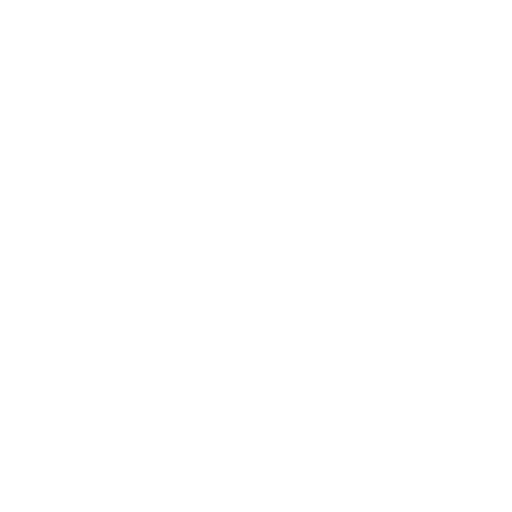
t = 0.00 s
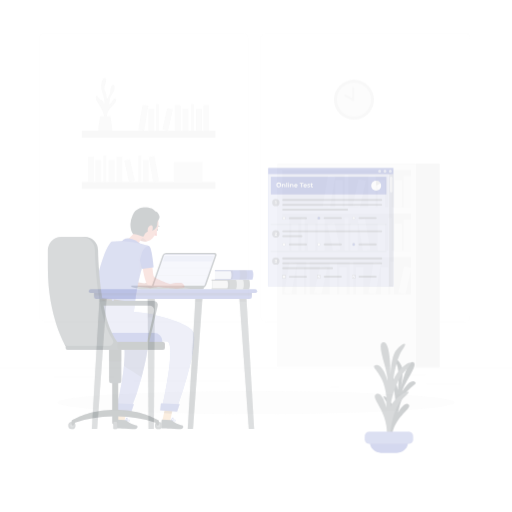
t = 0.25 s
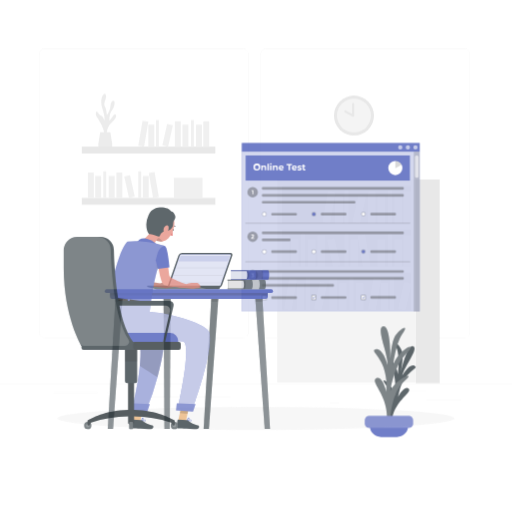
t = 0.50 s
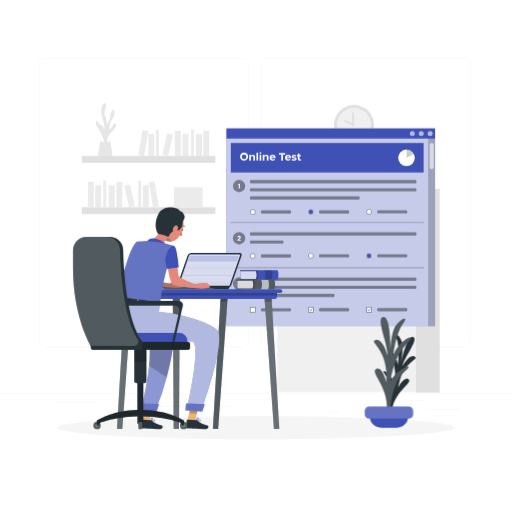
t = 0.75 s
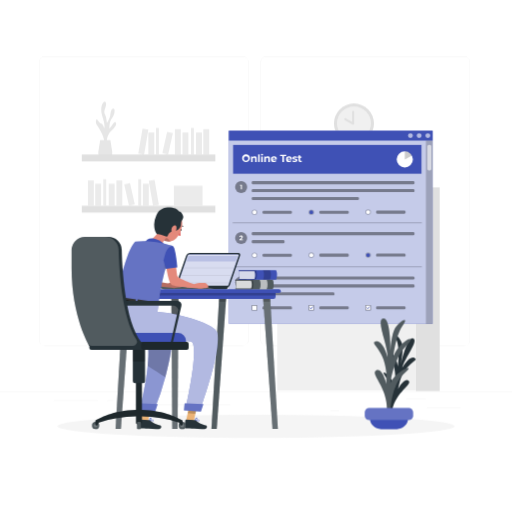
t = 1.00 s

The animated SVG that drew these frames (rendered in a browser with its animation timeline set to each time). Animation: 4 CSS @keyframes rules; one cycle of 1.00 s.

<svg class="animated" id="freepik_stories-online-test" xmlns="http://www.w3.org/2000/svg" viewBox="0 0 500 500" version="1.1" xmlns:xlink="http://www.w3.org/1999/xlink" xmlns:svgjs="http://svgjs.com/svgjs"><style>svg#freepik_stories-online-test:not(.animated) .animable {opacity: 0;}svg#freepik_stories-online-test.animated #freepik--background-complete--inject-2 {animation: 1s 1 forwards cubic-bezier(.36,-0.01,.5,1.38) slideDown;animation-delay: 0s;}svg#freepik_stories-online-test.animated #freepik--Shadow--inject-2 {animation: 1s 1 forwards cubic-bezier(.36,-0.01,.5,1.38) slideDown;animation-delay: 0s;}svg#freepik_stories-online-test.animated #freepik--Test--inject-2 {animation: 1s 1 forwards cubic-bezier(.36,-0.01,.5,1.38) zoomIn;animation-delay: 0s;}svg#freepik_stories-online-test.animated #freepik--Plant--inject-2 {animation: 1s 1 forwards cubic-bezier(.36,-0.01,.5,1.38) slideUp;animation-delay: 0s;}svg#freepik_stories-online-test.animated #freepik--Table--inject-2 {animation: 1s 1 forwards cubic-bezier(.36,-0.01,.5,1.38) slideLeft;animation-delay: 0s;}svg#freepik_stories-online-test.animated #freepik--Character--inject-2 {animation: 1s 1 forwards cubic-bezier(.36,-0.01,.5,1.38) slideLeft;animation-delay: 0s;}            @keyframes slideDown {                0% {                    opacity: 0;                    transform: translateY(-30px);                }                100% {                    opacity: 1;                    transform: translateY(0);                }            }                    @keyframes zoomIn {                0% {                    opacity: 0;                    transform: scale(0.5);                }                100% {                    opacity: 1;                    transform: scale(1);                }            }                    @keyframes slideUp {                0% {                    opacity: 0;                    transform: translateY(30px);                }                100% {                    opacity: 1;                    transform: inherit;                }            }                    @keyframes slideLeft {                0% {                    opacity: 0;                    transform: translateX(-30px);                }                100% {                    opacity: 1;                    transform: translateX(0);                }            }        </style><g id="freepik--background-complete--inject-2" class="animable" style="transform-origin: 250px 228.23px;"><rect y="382.4" width="500" height="0.25" style="fill: rgb(235, 235, 235); transform-origin: 250px 382.525px;" id="ellh5vrgh2cqm" class="animable"></rect><rect x="416.78" y="398.49" width="33.12" height="0.25" style="fill: rgb(235, 235, 235); transform-origin: 433.34px 398.615px;" id="el7k2xqaiks32" class="animable"></rect><rect x="322.53" y="401.21" width="8.69" height="0.25" style="fill: rgb(235, 235, 235); transform-origin: 326.875px 401.335px;" id="elwdo3r1fn9s8" class="animable"></rect><rect x="396.59" y="389.21" width="19.19" height="0.25" style="fill: rgb(235, 235, 235); transform-origin: 406.185px 389.335px;" id="elqdt01eznc2k" class="animable"></rect><rect x="52.46" y="390.89" width="43.19" height="0.25" style="fill: rgb(235, 235, 235); transform-origin: 74.055px 391.015px;" id="elt50vawwnwqg" class="animable"></rect><rect x="104.56" y="390.89" width="6.33" height="0.25" style="fill: rgb(235, 235, 235); transform-origin: 107.725px 391.015px;" id="elwwkv2159u3" class="animable"></rect><rect x="131.47" y="395.11" width="93.68" height="0.25" style="fill: rgb(235, 235, 235); transform-origin: 178.31px 395.235px;" id="el5b0asza4h57" class="animable"></rect><path d="M237,337.8H43.91a5.71,5.71,0,0,1-5.7-5.71V60.66A5.71,5.71,0,0,1,43.91,55H237a5.71,5.71,0,0,1,5.71,5.71V332.09A5.71,5.71,0,0,1,237,337.8ZM43.91,55.2a5.46,5.46,0,0,0-5.45,5.46V332.09a5.46,5.46,0,0,0,5.45,5.46H237a5.47,5.47,0,0,0,5.46-5.46V60.66A5.47,5.47,0,0,0,237,55.2Z" style="fill: rgb(235, 235, 235); transform-origin: 140.46px 196.4px;" id="el5ku85nuwa38" class="animable"></path><path d="M453.31,337.8H260.21a5.72,5.72,0,0,1-5.71-5.71V60.66A5.72,5.72,0,0,1,260.21,55h193.1A5.71,5.71,0,0,1,459,60.66V332.09A5.71,5.71,0,0,1,453.31,337.8ZM260.21,55.2a5.47,5.47,0,0,0-5.46,5.46V332.09a5.47,5.47,0,0,0,5.46,5.46h193.1a5.47,5.47,0,0,0,5.46-5.46V60.66a5.47,5.47,0,0,0-5.46-5.46Z" style="fill: rgb(235, 235, 235); transform-origin: 356.75px 196.4px;" id="el90n0sbavnyo" class="animable"></path><g id="elpq9ppvanua"><rect x="270.76" y="182.95" width="135.3" height="198.38" style="fill: rgb(240, 240, 240); transform-origin: 338.41px 282.14px; transform: rotate(180deg);" class="animable" id="elx4lqbs610fm"></rect></g><g id="el896vklmmygs"><rect x="275.54" y="189.19" width="125.74" height="36.64" style="fill: rgb(224, 224, 224); transform-origin: 338.41px 207.51px; transform: rotate(180deg);" class="animable" id="elef52onkfdhn"></rect></g><g id="elh7jlebifdls"><rect x="394.14" y="195.12" width="7.14" height="30.71" style="fill: rgb(235, 235, 235); transform-origin: 397.71px 210.475px; transform: rotate(180deg);" class="animable" id="elbg0df3nexo8"></rect></g><g id="eljgj6jp174qs"><rect x="359.6" y="195.12" width="7.14" height="30.71" style="fill: rgb(235, 235, 235); transform-origin: 363.17px 210.475px; transform: rotate(180deg);" class="animable" id="elv1ftdk528x"></rect></g><g id="el2vs62w2j0pb"><rect x="317.73" y="194.74" width="7.14" height="30.71" style="fill: rgb(235, 235, 235); transform-origin: 321.3px 210.095px; transform: rotate(-170.22deg);" class="animable" id="eljxpg3bznw3f"></rect></g><g id="elvgkpro9rdmk"><rect x="385.29" y="199.17" width="7.14" height="26.66" style="fill: rgb(235, 235, 235); transform-origin: 388.86px 212.5px; transform: rotate(180deg);" class="animable" id="elwbs9h8jnutr"></rect></g><g id="el8pt2ozuzpfr"><rect x="368.87" y="199.17" width="7.14" height="26.66" style="fill: rgb(235, 235, 235); transform-origin: 372.44px 212.5px; transform: rotate(180deg);" class="animable" id="elbuoiqlwur35"></rect></g><g id="elca4i7i34lb"><rect x="327.43" y="199.17" width="7.14" height="26.66" style="fill: rgb(235, 235, 235); transform-origin: 331px 212.5px; transform: rotate(180deg);" class="animable" id="el23jye0k23v7"></rect></g><g id="el8lalz1j4ie"><rect x="347.24" y="198.71" width="7.14" height="26.66" style="fill: rgb(235, 235, 235); transform-origin: 350.81px 212.04px; transform: rotate(-167.47deg);" class="animable" id="elqxepsibujab"></rect></g><g id="eliy9596dgc"><rect x="379.11" y="193.6" width="3.57" height="32.23" style="fill: rgb(235, 235, 235); transform-origin: 380.895px 209.715px; transform: rotate(180deg);" class="animable" id="el4vvzte9i2kj"></rect></g><g id="eljucnmpgzkje"><rect x="336.62" y="193.6" width="3.57" height="32.23" style="fill: rgb(235, 235, 235); transform-origin: 338.405px 209.715px; transform: rotate(180deg);" class="animable" id="elddzjvxuppsl"></rect></g><rect x="275.54" y="231.63" width="125.74" height="36.64" style="fill: rgb(224, 224, 224); transform-origin: 338.41px 249.95px;" id="elx9p0oocdjq" class="animable"></rect><rect x="275.54" y="237.56" width="7.14" height="30.71" style="fill: rgb(235, 235, 235); transform-origin: 279.11px 252.915px;" id="el8orgn9roaaw" class="animable"></rect><rect x="310.08" y="237.56" width="7.14" height="30.71" style="fill: rgb(235, 235, 235); transform-origin: 313.65px 252.915px;" id="el4lc7vbz8aol" class="animable"></rect><g id="el9iw0vvmax69"><rect x="351.95" y="237.18" width="7.14" height="30.71" style="fill: rgb(235, 235, 235); transform-origin: 355.52px 252.535px; transform: rotate(-9.78deg);" class="animable" id="elmd0hvzihtoi"></rect></g><rect x="284.39" y="241.61" width="7.14" height="26.66" style="fill: rgb(235, 235, 235); transform-origin: 287.96px 254.94px;" id="el339k4s87jly" class="animable"></rect><rect x="300.81" y="241.61" width="7.14" height="26.66" style="fill: rgb(235, 235, 235); transform-origin: 304.38px 254.94px;" id="eljwq1fctyvr" class="animable"></rect><rect x="342.25" y="241.61" width="7.14" height="26.66" style="fill: rgb(235, 235, 235); transform-origin: 345.82px 254.94px;" id="elvyk2p5wh9u9" class="animable"></rect><g id="el2yrfcq55rve"><rect x="322.44" y="241.15" width="7.14" height="26.66" style="fill: rgb(235, 235, 235); transform-origin: 326.01px 254.48px; transform: rotate(-12.53deg);" class="animable" id="eltzfd8u0kzi"></rect></g><rect x="294.14" y="236.04" width="3.57" height="32.23" style="fill: rgb(235, 235, 235); transform-origin: 295.925px 252.155px;" id="elx4j06b40o3l" class="animable"></rect><rect x="336.62" y="236.04" width="3.57" height="32.23" style="fill: rgb(235, 235, 235); transform-origin: 338.405px 252.155px;" id="elpes60rpzof" class="animable"></rect><g id="elb1g9zbbc36u"><rect x="394.14" y="237.56" width="7.14" height="30.71" style="fill: rgb(235, 235, 235); transform-origin: 397.71px 252.915px; transform: rotate(180deg);" class="animable" id="elj50w49wl0vh"></rect></g><g id="ell9c6svvyb4k"><rect x="385.29" y="241.61" width="7.14" height="26.66" style="fill: rgb(235, 235, 235); transform-origin: 388.86px 254.94px; transform: rotate(180deg);" class="animable" id="elebjlfhmh8c"></rect></g><g id="ell56zpzaw28"><rect x="368.87" y="241.61" width="7.14" height="26.66" style="fill: rgb(235, 235, 235); transform-origin: 372.44px 254.94px; transform: rotate(180deg);" class="animable" id="elya2ihxwjdvf"></rect></g><g id="el2leaxpjw38b"><rect x="379.11" y="236.04" width="3.57" height="32.23" style="fill: rgb(235, 235, 235); transform-origin: 380.895px 252.155px; transform: rotate(180deg);" class="animable" id="el3w5ysmaal17"></rect></g><g id="eld17qfm850qt"><rect x="275.54" y="274.07" width="125.74" height="36.64" style="fill: rgb(224, 224, 224); transform-origin: 338.41px 292.39px; transform: rotate(180deg);" class="animable" id="elgil28t0cnfg"></rect></g><g id="elaf5jkrrju7g"><rect x="321.97" y="280" width="7.14" height="30.71" style="fill: rgb(235, 235, 235); transform-origin: 325.54px 295.355px; transform: rotate(180deg);" class="animable" id="el0k5vk3r86t5t"></rect></g><g id="elk3uwlq47cf9"><rect x="280.1" y="279.62" width="7.14" height="30.71" style="fill: rgb(235, 235, 235); transform-origin: 283.67px 294.975px; transform: rotate(-170.22deg);" class="animable" id="elqsh0jx4jysh"></rect></g><g id="elt3iyt2noyhr"><rect x="347.65" y="284.05" width="7.14" height="26.66" style="fill: rgb(235, 235, 235); transform-origin: 351.22px 297.38px; transform: rotate(180deg);" class="animable" id="eli28eifziota"></rect></g><g id="elrw4l2e2kwwr"><rect x="331.24" y="284.05" width="7.14" height="26.66" style="fill: rgb(235, 235, 235); transform-origin: 334.81px 297.38px; transform: rotate(180deg);" class="animable" id="elbp21yg4f7yu"></rect></g><g id="elt3jhdiuf4i9"><rect x="289.8" y="284.05" width="7.14" height="26.66" style="fill: rgb(235, 235, 235); transform-origin: 293.37px 297.38px; transform: rotate(180deg);" class="animable" id="el67f0rwc81f3"></rect></g><g id="el3968wf4isan"><rect x="309.61" y="283.59" width="7.14" height="26.66" style="fill: rgb(235, 235, 235); transform-origin: 313.18px 296.92px; transform: rotate(-167.47deg);" class="animable" id="eluzz8sajki2r"></rect></g><g id="elry3r9xkqbs"><rect x="341.48" y="278.48" width="3.57" height="32.23" style="fill: rgb(235, 235, 235); transform-origin: 343.265px 294.595px; transform: rotate(180deg);" class="animable" id="elnf9iovywlel"></rect></g><g id="eli978pn6e53"><rect x="298.99" y="278.48" width="3.57" height="32.23" style="fill: rgb(235, 235, 235); transform-origin: 300.775px 294.595px; transform: rotate(180deg);" class="animable" id="elev4tmvsambm"></rect></g><g id="elt4d6qei9bk"><rect x="362.27" y="279.62" width="7.14" height="30.71" style="fill: rgb(235, 235, 235); transform-origin: 365.84px 294.975px; transform: rotate(-170.22deg);" class="animable" id="elw8b2hjhj4m"></rect></g><g id="elu1sy841q4g"><rect x="371.97" y="284.05" width="7.14" height="26.66" style="fill: rgb(235, 235, 235); transform-origin: 375.54px 297.38px; transform: rotate(180deg);" class="animable" id="elhpftjvdt7vw"></rect></g><g id="elg6r6ifrjphl"><rect x="391.78" y="283.59" width="7.14" height="26.66" style="fill: rgb(235, 235, 235); transform-origin: 395.35px 296.92px; transform: rotate(-167.47deg);" class="animable" id="el7gka3otpw38"></rect></g><g id="el2l8r8jtw6xc"><rect x="381.17" y="278.48" width="3.57" height="32.23" style="fill: rgb(235, 235, 235); transform-origin: 382.955px 294.595px; transform: rotate(180deg);" class="animable" id="elpjefb8jad89"></rect></g><rect x="406.06" y="182.95" width="23.34" height="198.89" style="fill: rgb(224, 224, 224); transform-origin: 417.73px 282.395px;" id="elnwzwawj81z" class="animable"></rect><path d="M104.42,140.24s-1.17-7.72,4.46-12.68,5.14-7.9,3.53-8.28-3.09,4.57-5.57,5.93c0,0-.08-7.06,2.44-9.66s3.83-9.3,1.44-9.42-2.64,4-3.14,6.88-3.16,7-3.16,7-.52-6.32-2.15-8.92,2.71-8.55,1-11.15-4.64,2.36-4.4,7.93,4,11.52,3.1,17.34c0,0-1.64-4.09-3.11-4.46s-3-3.08-4-4.08-2.23,2.47,0,5.69,7.93,11.83,7.06,18.8Z" style="fill: rgb(230, 230, 230); transform-origin: 103.547px 120.195px;" id="eld9916vnit7n" class="animable"></path><path d="M107.79,136.73l1.84,11.58a5.88,5.88,0,0,1-5.81,6.81h-2A5.88,5.88,0,0,1,96,148.31l1.84-11.58Z" style="fill: rgb(230, 230, 230); transform-origin: 102.815px 145.925px;" id="elyrp1fwbb6i" class="animable"></path><g id="eljemn2o0doi"><rect x="79.88" y="150.85" width="130.44" height="6.7" style="fill: rgb(224, 224, 224); transform-origin: 145.1px 154.2px; transform: rotate(180deg);" class="animable" id="el5lii37wkfuq"></rect></g><g id="eltmxbgbor1n"><rect x="198.57" y="126.14" width="5.75" height="24.7" style="fill: rgb(235, 235, 235); transform-origin: 201.445px 138.49px; transform: rotate(180deg);" class="animable" id="eln2um4bkqt5g"></rect></g><g id="el06ep1bxzars"><rect x="170.78" y="126.14" width="5.75" height="24.7" style="fill: rgb(235, 235, 235); transform-origin: 173.655px 138.49px; transform: rotate(180deg);" class="animable" id="eleyb61nbj818"></rect></g><g id="elo6fomui3ap8"><rect x="137.1" y="125.83" width="5.75" height="24.7" style="fill: rgb(235, 235, 235); transform-origin: 139.975px 138.18px; transform: rotate(-170.22deg);" class="animable" id="elizk3mtknbo"></rect></g><g id="el4hjpvpa8pqa"><rect x="191.45" y="129.4" width="5.75" height="21.45" style="fill: rgb(235, 235, 235); transform-origin: 194.325px 140.125px; transform: rotate(180deg);" class="animable" id="elfj9yta3b3fk"></rect></g><g id="elugce1iql9po"><rect x="178.24" y="129.4" width="5.75" height="21.45" style="fill: rgb(235, 235, 235); transform-origin: 181.115px 140.125px; transform: rotate(180deg);" class="animable" id="elbvoxx2akh7m"></rect></g><g id="elngpdt0akdqi"><rect x="144.9" y="129.4" width="5.75" height="21.45" style="fill: rgb(235, 235, 235); transform-origin: 147.775px 140.125px; transform: rotate(180deg);" class="animable" id="elqncj0fnu6ef"></rect></g><g id="elfg7cu23r39q"><rect x="160.84" y="129.03" width="5.75" height="21.45" style="fill: rgb(235, 235, 235); transform-origin: 163.715px 139.755px; transform: rotate(-167.47deg);" class="animable" id="el6gc1d2flj3j"></rect></g><g id="elckdj5xwkb2v"><rect x="186.48" y="124.92" width="2.87" height="25.93" style="fill: rgb(235, 235, 235); transform-origin: 187.915px 137.885px; transform: rotate(180deg);" class="animable" id="el7o8fwrobgfg"></rect></g><g id="elz98cu0imdm"><rect x="152.3" y="124.92" width="2.87" height="25.93" style="fill: rgb(235, 235, 235); transform-origin: 153.735px 137.885px; transform: rotate(180deg);" class="animable" id="el2zkbn34twzz"></rect></g><rect x="79.88" y="200.88" width="130.44" height="6.7" style="fill: rgb(224, 224, 224); transform-origin: 145.1px 204.23px;" id="el8pulhixbofp" class="animable"></rect><rect x="85.88" y="176.18" width="5.75" height="24.7" style="fill: rgb(235, 235, 235); transform-origin: 88.755px 188.53px;" id="elvckshs27uv" class="animable"></rect><rect x="113.67" y="176.18" width="5.75" height="24.7" style="fill: rgb(235, 235, 235); transform-origin: 116.545px 188.53px;" id="elwnvx1a92sis" class="animable"></rect><g id="elzy3mdpi0hd"><rect x="147.35" y="175.87" width="5.75" height="24.7" style="fill: rgb(235, 235, 235); transform-origin: 150.225px 188.22px; transform: rotate(-9.78deg);" class="animable" id="elc6ukrpw2jae"></rect></g><rect x="93" y="179.43" width="5.75" height="21.45" style="fill: rgb(235, 235, 235); transform-origin: 95.875px 190.155px;" id="elr05nebvmeas" class="animable"></rect><rect x="106.21" y="179.43" width="5.75" height="21.45" style="fill: rgb(235, 235, 235); transform-origin: 109.085px 190.155px;" id="elk47pjivunzi" class="animable"></rect><rect x="139.55" y="179.43" width="5.75" height="21.45" style="fill: rgb(235, 235, 235); transform-origin: 142.425px 190.155px;" id="elj80h3aeucjq" class="animable"></rect><g id="elm7wek1ndzp"><rect x="123.61" y="179.06" width="5.75" height="21.45" style="fill: rgb(235, 235, 235); transform-origin: 126.485px 189.785px; transform: rotate(-12.53deg);" class="animable" id="el6u8k0tab9fo"></rect></g><rect x="100.84" y="174.95" width="2.87" height="25.93" style="fill: rgb(235, 235, 235); transform-origin: 102.275px 187.915px;" id="elpwst1c72ap" class="animable"></rect><rect x="135.02" y="174.95" width="2.87" height="25.93" style="fill: rgb(235, 235, 235); transform-origin: 136.455px 187.915px;" id="el522mjn6u4pl" class="animable"></rect><rect x="169.8" y="181.33" width="28" height="19.33" style="fill: rgb(235, 235, 235); transform-origin: 183.8px 190.995px;" id="el9dwowdnozu5" class="animable"></rect><circle cx="345.67" cy="120.53" r="19.53" style="fill: rgb(224, 224, 224); transform-origin: 345.67px 120.53px;" id="elop6ji4yb0nj" class="animable"></circle><circle cx="345.67" cy="120.53" r="16.61" style="fill: rgb(240, 240, 240); transform-origin: 345.67px 120.53px;" id="elkwuzz1ndsw" class="animable"></circle><polyline points="344.89 109.14 344.89 120.75 337.19 116.39" style="fill: rgb(240, 240, 240); transform-origin: 341.04px 114.945px;" id="elv4izoq3xh0l" class="animable"></polyline><path d="M344.89,121.75a1.05,1.05,0,0,1-.49-.13l-7.7-4.36a1,1,0,0,1-.38-1.36,1,1,0,0,1,1.37-.38l6.2,3.51v-9.89a1,1,0,1,1,2,0v11.61a1,1,0,0,1-1,1Z" style="fill: rgb(224, 224, 224); transform-origin: 341.041px 114.945px;" id="elihv69u6y26" class="animable"></path></g><g id="freepik--Shadow--inject-2" class="animable" style="transform-origin: 250px 416.24px;"><ellipse id="freepik--path--inject-2" cx="250" cy="416.24" rx="193.89" ry="11.32" style="fill: rgb(245, 245, 245); transform-origin: 250px 416.24px;" class="animable"></ellipse></g><g id="freepik--Test--inject-2" class="animable" style="transform-origin: 323px 221.99px;"><rect x="223.49" y="127.68" width="199.02" height="188.44" style="fill: #3F51B5; transform-origin: 323px 221.9px;" id="elgcdf9w9i0ic" class="animable"></rect><g id="elllczryjavbh"><rect x="223.49" y="127.68" width="199.02" height="188.44" style="fill: rgb(255, 255, 255); opacity: 0.7; isolation: isolate; transform-origin: 323px 221.9px;" class="animable" id="elg7yd76ulxbj"></rect></g><rect x="223.49" y="127.68" width="199.02" height="9.59" style="fill: #3F51B5; transform-origin: 323px 132.475px;" id="elmbc2y54gc4a" class="animable"></rect><g id="eli9zvimseml8"><rect x="415.93" y="137.28" width="6.58" height="179.02" style="opacity: 0.2; isolation: isolate; transform-origin: 419.22px 226.79px;" class="animable" id="els4vc1tre16s"></rect></g><g id="el8s0nyj2g1v3"><rect x="417.31" y="141.52" width="3.96" height="24.94" rx="1.68" style="fill: rgb(255, 255, 255); opacity: 0.6; isolation: isolate; transform-origin: 419.29px 153.99px;" class="animable" id="eli12vtplhiqm"></rect></g><g id="elqy4pv9b5ru"><path d="M411.58,261h-184a.51.51,0,0,1-.5-.5.5.5,0,0,1,.5-.5h184a.5.5,0,0,1,.5.5A.5.5,0,0,1,411.58,261Z" style="opacity: 0.2; isolation: isolate; transform-origin: 319.58px 260.5px;" class="animable" id="el2fsst5az3th"></path></g><g id="el3uk826c2r3t"><path d="M411.58,218h-184a.51.51,0,0,1-.5-.5.5.5,0,0,1,.5-.5h184a.5.5,0,0,1,.5.5A.5.5,0,0,1,411.58,218Z" style="opacity: 0.2; isolation: isolate; transform-origin: 319.58px 217.5px;" class="animable" id="elw8mneyb1fop"></path></g><rect x="227.63" y="141.51" width="183.96" height="28.13" style="fill: #3F51B5; transform-origin: 319.61px 155.575px;" id="eledsk8451tx" class="animable"></rect><g id="elvkkia1xhias"><path d="M420.22,132.48a2.41,2.41,0,1,1-2.41-2.41A2.41,2.41,0,0,1,420.22,132.48Z" style="fill: rgb(255, 255, 255); opacity: 0.6; isolation: isolate; transform-origin: 417.81px 132.48px;" class="animable" id="el4g58o8umq1o"></path></g><g id="el4mnscbzuk3j"><path d="M411.72,132.48a2.41,2.41,0,1,1-2.41-2.41A2.41,2.41,0,0,1,411.72,132.48Z" style="fill: rgb(255, 255, 255); opacity: 0.6; isolation: isolate; transform-origin: 409.31px 132.48px;" class="animable" id="elrsvm9f5fvnj"></path></g><g id="elij0084udpa"><path d="M403.22,132.48a2.41,2.41,0,1,1-2.41-2.41A2.41,2.41,0,0,1,403.22,132.48Z" style="fill: rgb(255, 255, 255); opacity: 0.6; isolation: isolate; transform-origin: 400.81px 132.48px;" class="animable" id="el57zjsaoyjj5"></path></g><g id="elnzdjtuti5bf"><path d="M235.51,188.48a5.89,5.89,0,1,1,5.89-5.89A5.9,5.9,0,0,1,235.51,188.48Z" style="opacity: 0.4; isolation: isolate; transform-origin: 235.51px 182.59px;" class="animable" id="elgfjm5elr5ws"></path></g><path d="M236.23,180.35v4.47h-1v-3.64h-.89v-.83Z" style="fill: rgb(255, 255, 255); transform-origin: 235.285px 182.585px;" id="el8id4u7na4n" class="animable"></path><g id="elj733syd1w1o"><rect x="245.8" y="176.88" width="158.97" height="2.99" rx="1.14" style="opacity: 0.4; isolation: isolate; transform-origin: 325.285px 178.375px;" class="animable" id="elni22s9xr2t"></rect></g><g id="elat6kvgnnufg"><rect x="245.8" y="184.65" width="158.97" height="2.99" rx="1.14" style="opacity: 0.4; isolation: isolate; transform-origin: 325.285px 186.145px;" class="animable" id="el1slvta6d11xi"></rect></g><g id="elzig3scbjkxm"><rect x="245.8" y="192.41" width="104.77" height="2.99" rx="1.14" style="opacity: 0.4; isolation: isolate; transform-origin: 298.185px 193.905px;" class="animable" id="elcuxc9dc80c7"></rect></g><g id="elcga993jvisb"><circle cx="248.54" cy="207.31" r="2.73" style="opacity: 0.2; isolation: isolate; transform-origin: 248.54px 207.31px;" class="animable" id="el273fhg6jcuz"></circle></g><path d="M250.42,207.31a1.89,1.89,0,1,1-1.88-1.88A1.88,1.88,0,0,1,250.42,207.31Z" style="fill: rgb(255, 255, 255); transform-origin: 248.53px 207.32px;" id="el5om4su3baqh" class="animable"></path><g id="el9akuax48ees"><rect x="256.32" y="205.82" width="28.74" height="2.99" rx="1.14" style="opacity: 0.4; isolation: isolate; transform-origin: 270.69px 207.315px;" class="animable" id="elprgfo163thr"></rect></g><g id="elav7svsp2uy9"><path d="M306.74,207.25a2.73,2.73,0,1,1-2.73-2.73A2.73,2.73,0,0,1,306.74,207.25Z" style="opacity: 0.2; isolation: isolate; transform-origin: 304.01px 207.25px;" class="animable" id="el4oxxv9wy9uv"></path></g><path d="M305.9,207.25a1.89,1.89,0,1,1-1.89-1.88A1.89,1.89,0,0,1,305.9,207.25Z" style="fill: #3F51B5; transform-origin: 304.01px 207.26px;" id="eli200mwbqtf" class="animable"></path><g id="elr83ouqaezb"><rect x="311.8" y="205.76" width="28.75" height="2.99" rx="1.14" style="opacity: 0.4; isolation: isolate; transform-origin: 326.175px 207.255px;" class="animable" id="el0c816kkzmx6c"></rect></g><g id="ellwir69hllw"><path d="M362.22,207.19a2.73,2.73,0,1,1-2.73-2.73A2.73,2.73,0,0,1,362.22,207.19Z" style="opacity: 0.2; isolation: isolate; transform-origin: 359.49px 207.19px;" class="animable" id="el4k1l6uyk1xv"></path></g><path d="M361.38,207.19a1.89,1.89,0,1,1-1.89-1.89A1.89,1.89,0,0,1,361.38,207.19Z" style="fill: rgb(255, 255, 255); transform-origin: 359.49px 207.19px;" id="elo2s36oxifxm" class="animable"></path><g id="elbukwtnzrds"><rect x="367.28" y="205.69" width="28.74" height="2.99" rx="1.14" style="opacity: 0.4; isolation: isolate; transform-origin: 381.65px 207.185px;" class="animable" id="eldzx58vclpuv"></rect></g><g id="el5k8guxb0p0a"><circle cx="235.51" cy="232.41" r="5.89" style="opacity: 0.4; isolation: isolate; transform-origin: 235.51px 232.41px;" class="animable" id="elfynntylxta5"></circle></g><path d="M237.21,233.84v.84h-3.37V234l1.72-1.63c.4-.38.47-.61.47-.82s-.24-.56-.72-.56a1.09,1.09,0,0,0-.92.45l-.75-.49a2.08,2.08,0,0,1,1.77-.83c1,0,1.66.51,1.66,1.32a1.77,1.77,0,0,1-.75,1.41l-1,1Z" style="fill: rgb(255, 255, 255); transform-origin: 235.425px 232.399px;" id="elkip0qxm8ldj" class="animable"></path><g id="eleez9kj9ssk"><rect x="245.8" y="226.73" width="158.97" height="2.99" rx="1.14" style="opacity: 0.4; isolation: isolate; transform-origin: 325.285px 228.225px;" class="animable" id="elqaxow822m4"></rect></g><g id="elm2ytb4k4g58"><rect x="245.8" y="234.49" width="32.06" height="2.99" rx="1.14" style="opacity: 0.4; isolation: isolate; transform-origin: 261.83px 235.985px;" class="animable" id="el8q3figx2gb3"></rect></g><g id="elcolfcefalf7"><circle cx="248.54" cy="249.27" r="2.73" style="opacity: 0.2; isolation: isolate; transform-origin: 248.54px 249.27px;" class="animable" id="elrg4x1imct2"></circle></g><circle cx="248.54" cy="249.27" r="1.89" style="fill: rgb(255, 255, 255); transform-origin: 248.54px 249.27px;" id="el2z7p2xr0qaa" class="animable"></circle><g id="elhiw4u0q9wo"><rect x="256.32" y="247.78" width="28.74" height="2.99" rx="1.14" style="opacity: 0.4; isolation: isolate; transform-origin: 270.69px 249.275px;" class="animable" id="elj7dy41xqft9"></rect></g><g id="elmrqe6m6rhl"><circle cx="304.01" cy="249.21" r="2.73" style="opacity: 0.2; isolation: isolate; transform-origin: 304.01px 249.21px;" class="animable" id="el45o5ugbzchc"></circle></g><circle cx="304.01" cy="249.21" r="1.89" style="fill: rgb(255, 255, 255); transform-origin: 304.01px 249.21px;" id="eljhc81bhxeg" class="animable"></circle><g id="elg3qypepp39b"><rect x="311.8" y="247.71" width="28.75" height="2.99" rx="1.14" style="opacity: 0.4; isolation: isolate; transform-origin: 326.175px 249.205px;" class="animable" id="el7f916abmeu8"></rect></g><g id="eltd3d0jrisb9"><path d="M362.22,249.15a2.73,2.73,0,1,1-2.73-2.73A2.73,2.73,0,0,1,362.22,249.15Z" style="opacity: 0.2; isolation: isolate; transform-origin: 359.49px 249.15px;" class="animable" id="el79x6a1qvtcg"></path></g><path d="M361.38,249.15a1.89,1.89,0,1,1-1.89-1.89A1.89,1.89,0,0,1,361.38,249.15Z" style="fill: #3F51B5; transform-origin: 359.49px 249.15px;" id="elydb1vgskns" class="animable"></path><g id="elu517tbn09h"><rect x="367.28" y="247.65" width="28.74" height="2.99" rx="1.14" style="opacity: 0.4; isolation: isolate; transform-origin: 381.65px 249.145px;" class="animable" id="el0yv0yjw32b1"></rect></g><g id="el4iqivmpwq29"><path d="M235.51,281.56a5.89,5.89,0,1,1,5.89-5.89A5.89,5.89,0,0,1,235.51,281.56Z" style="opacity: 0.4; isolation: isolate; transform-origin: 235.51px 275.67px;" class="animable" id="elx8a47gylrh"></path></g><path d="M237.17,276.5c0,.75-.58,1.44-1.85,1.44a3,3,0,0,1-1.7-.48l.4-.79a2.2,2.2,0,0,0,1.27.4c.52,0,.84-.21.84-.57s-.25-.55-.84-.55h-.47v-.68l.92-1h-1.9v-.83H237v.67l-1,1.15A1.26,1.26,0,0,1,237.17,276.5Z" style="fill: rgb(255, 255, 255); transform-origin: 235.395px 275.69px;" id="el7hp7ibbzcid" class="animable"></path><g id="elcoia02gjdt"><rect x="245.8" y="269.95" width="158.97" height="2.99" rx="1.14" style="opacity: 0.4; isolation: isolate; transform-origin: 325.285px 271.445px;" class="animable" id="elgr8rp8yt7a"></rect></g><g id="el5bvjq97hwnp"><rect x="245.8" y="277.71" width="158.97" height="2.99" rx="1.14" style="opacity: 0.4; isolation: isolate; transform-origin: 325.285px 279.205px;" class="animable" id="elmfxms8g2u09"></rect></g><g id="el19k0vtmyakl"><rect x="245.8" y="285.48" width="80.77" height="2.99" rx="1.14" style="opacity: 0.4; isolation: isolate; transform-origin: 286.185px 286.975px;" class="animable" id="eluwzm4m60cip"></rect></g><g id="el70a0zgtiyl8"><rect x="301.28" y="297.84" width="5.46" height="5.46" rx="0.4" style="opacity: 0.4; isolation: isolate; transform-origin: 304.01px 300.57px;" class="animable" id="el59g7004vqai"></rect></g><g id="elrwkx0v6dq4m"><rect x="301.94" y="298.5" width="4.15" height="4.15" style="fill: rgb(255, 255, 255); isolation: isolate; transform-origin: 304.015px 300.575px; transform: rotate(90deg);" class="animable" id="ele7pqwro20w"></rect></g><g id="elzu7d4w8zr"><rect x="311.8" y="299.08" width="28.75" height="2.99" rx="1.14" style="opacity: 0.4; isolation: isolate; transform-origin: 326.175px 300.575px;" class="animable" id="elamuk1376e5v"></rect></g><path d="M303.79,301.77a.23.23,0,0,1-.17-.07l-1-.94a.26.26,0,0,1,0-.36.25.25,0,0,1,.36,0l.85.77,1.45-1.72a.25.25,0,0,1,.39.32L304,301.68a.28.28,0,0,1-.17.09Z" style="fill: #3F51B5; transform-origin: 304.137px 300.565px;" id="el299pmjhm2y9" class="animable"></path><g id="elaap4she058h"><rect x="356.76" y="297.78" width="5.46" height="5.46" rx="0.4" style="opacity: 0.4; isolation: isolate; transform-origin: 359.49px 300.51px;" class="animable" id="eln1biy8vbrac"></rect></g><g id="elab5b4nz7muj"><rect x="357.42" y="298.44" width="4.15" height="4.15" style="fill: rgb(255, 255, 255); isolation: isolate; transform-origin: 359.495px 300.515px; transform: rotate(90deg);" class="animable" id="elsa735itflt"></rect></g><g id="el2d5whzk5gy"><rect x="367.28" y="299.01" width="28.74" height="2.99" rx="1.14" style="opacity: 0.4; isolation: isolate; transform-origin: 381.65px 300.505px;" class="animable" id="elgysv1gk6xjo"></rect></g><path d="M359.27,301.71a.28.28,0,0,1-.17-.07l-1-.95a.25.25,0,1,1,.34-.36l.84.77,1.46-1.72a.25.25,0,1,1,.38.32l-1.62,1.92a.31.31,0,0,1-.18.09Z" style="fill: #3F51B5; transform-origin: 359.596px 300.489px;" id="elt11da3gysv" class="animable"></path><g id="elvznl97467no"><rect x="245.8" y="297.9" width="5.46" height="5.46" rx="0.4" style="opacity: 0.4; isolation: isolate; transform-origin: 248.53px 300.63px;" class="animable" id="elc0xhsz0qghc"></rect></g><g id="el1hxj2b0c3sy"><rect x="246.46" y="298.56" width="4.15" height="4.15" style="fill: rgb(255, 255, 255); isolation: isolate; transform-origin: 248.535px 300.635px; transform: rotate(90deg);" class="animable" id="el7m06xxq8998"></rect></g><g id="el1b0ybcqh305"><rect x="256.32" y="299.14" width="28.74" height="2.99" rx="1.14" style="opacity: 0.4; isolation: isolate; transform-origin: 270.69px 300.635px;" class="animable" id="eloby1ct4szq"></rect></g><path d="M236.45,154.68a3.83,3.83,0,1,1,3.82,3.61A3.61,3.61,0,0,1,236.45,154.68Zm6,0a2.19,2.19,0,1,0-2.19,2.23A2.14,2.14,0,0,0,242.46,154.68Z" style="fill: rgb(255, 255, 255); transform-origin: 240.274px 154.463px;" id="elahv0zlcvb4m" class="animable"></path><path d="M250.68,155.1v3.07h-1.55v-2.83c0-.87-.4-1.27-1.09-1.27s-1.29.46-1.29,1.45v2.65H245.2V152.8h1.48v.63a2.36,2.36,0,0,1,1.78-.71A2.1,2.1,0,0,1,250.68,155.1Z" style="fill: rgb(255, 255, 255); transform-origin: 247.95px 155.443px;" id="elp6x3ghea6yr" class="animable"></path><path d="M252.09,150.77h1.55v7.4h-1.55Z" style="fill: rgb(255, 255, 255); transform-origin: 252.865px 154.47px;" id="eldzei5qk14nr" class="animable"></path><path d="M254.9,151.19a.89.89,0,0,1,1-.87.87.87,0,0,1,1,.84,1,1,0,0,1-1.93,0Zm.19,1.61h1.56v5.37h-1.56Z" style="fill: rgb(255, 255, 255); transform-origin: 255.9px 154.24px;" id="elxe9k177jj5" class="animable"></path><path d="M263.58,155.1v3.07H262v-2.83c0-.87-.4-1.27-1.09-1.27s-1.28.46-1.28,1.45v2.65h-1.56V152.8h1.49v.63a2.33,2.33,0,0,1,1.77-.71A2.11,2.11,0,0,1,263.58,155.1Z" style="fill: rgb(255, 255, 255); transform-origin: 260.834px 155.442px;" id="elbnlux9yq71s" class="animable"></path><path d="M270.27,155.93h-4.06a1.42,1.42,0,0,0,1.53,1.07,1.86,1.86,0,0,0,1.35-.51l.83.89a2.82,2.82,0,0,1-2.22.87,2.79,2.79,0,0,1-3.06-2.76,2.74,2.74,0,0,1,2.87-2.77,2.66,2.66,0,0,1,2.79,2.79C270.3,155.63,270.28,155.8,270.27,155.93Zm-4.08-.91h2.64a1.34,1.34,0,0,0-2.64,0Z" style="fill: rgb(255, 255, 255); transform-origin: 267.472px 155.49px;" id="eleydfx7t7ruo" class="animable"></path><path d="M275.71,152.5h-2.23v-1.31h6.08v1.31h-2.23v5.67h-1.62Z" style="fill: rgb(255, 255, 255); transform-origin: 276.52px 154.68px;" id="el06enes11iw9v" class="animable"></path><path d="M285,155.93h-4.06a1.42,1.42,0,0,0,1.53,1.07,1.86,1.86,0,0,0,1.35-.51l.83.89a2.82,2.82,0,0,1-2.22.87,2.79,2.79,0,0,1-3.06-2.76,2.74,2.74,0,0,1,2.86-2.77,2.66,2.66,0,0,1,2.8,2.79C285,155.63,285,155.8,285,155.93Zm-4.08-.91h2.64a1.34,1.34,0,0,0-2.64,0Z" style="fill: rgb(255, 255, 255); transform-origin: 282.202px 155.49px;" id="elyaovwi1q44f" class="animable"></path><path d="M285.54,157.67l.52-1.11a3.78,3.78,0,0,0,1.87.51c.72,0,1-.19,1-.48,0-.88-3.25,0-3.25-2.13,0-1,.92-1.74,2.49-1.74a4.38,4.38,0,0,1,2.06.47l-.52,1.11a3,3,0,0,0-1.54-.4c-.7,0-1,.22-1,.5,0,.92,3.24,0,3.24,2.15,0,1-.93,1.7-2.53,1.7A4.62,4.62,0,0,1,285.54,157.67Z" style="fill: rgb(255, 255, 255); transform-origin: 287.975px 155.485px;" id="elf24x6d0oa3j" class="animable"></path><path d="M294.82,157.91a2.23,2.23,0,0,1-1.27.34,1.76,1.76,0,0,1-2-1.92v-2.21h-.83v-1.2h.83v-1.3h1.55v1.3h1.34v1.2H293.1v2.19a.62.62,0,0,0,.67.7,1.05,1.05,0,0,0,.63-.2Z" style="fill: rgb(255, 255, 255); transform-origin: 292.77px 154.944px;" id="elq1f3vnp0m" class="animable"></path><g id="elvywgcdu5zv"><circle cx="395.28" cy="155.68" r="7.93" style="fill: rgb(255, 255, 255); transform-origin: 395.28px 155.68px; transform: rotate(-45deg);" class="animable" id="elx233o4omfnn"></circle></g><g id="elw4m7t3x35rd"><path d="M402.3,152l-7,3.7v-7.93A7.93,7.93,0,0,1,402.3,152Z" style="opacity: 0.2; isolation: isolate; transform-origin: 398.8px 151.735px;" class="animable" id="elmcxsrrz4n1r"></path></g></g><g id="freepik--Plant--inject-2" class="animable" style="transform-origin: 381.079px 365.068px;"><path d="M380.39,399.78s4.32-20.43-3.55-31.49,7.11-.13,8.84,10.23c0,0,2.58-18.52-5.06-31.54s6.65-2.34,7.87,11.09c0,0,2.34-16.52-1.17-25.81s2.59-3.31,4.94,2.51-.73,20.23-.73,20.23,6.12-26.65,11.92-24.53-8.67,19.58-10.67,28.66c0,0,6.83-12.22,12-9.67s-8,3.81-14.08,22L388.59,380s6.29-12.06,10.4-8.25-12.19,10.37-16,28.65Z" style="fill: rgb(38, 50, 56); transform-origin: 390.264px 363.919px;" id="elqnjvclunfn9" class="animable"></path><path d="M381.24,401s.9-25.75,13.63-36.65-8.48-2.27-13.63,9.62c0,0,2.42-22.95,15.44-36.28s-7.27-4.77-12.72,10.94c0,0,2.12-20.48,9.09-30.55s-2.12-4.75-6.66,1.52S381.24,344,381.24,344s.6-33.74-7-32.92,4.54,26,4.24,37.5c0,0-4.55-16.67-11.51-15.17s8.48,7,10.3,30.58v10.87s-3.94-16.32-10-13,11.51,16.06,10.6,39.08Z" style="fill: rgb(38, 50, 56); transform-origin: 383.072px 356.033px;" id="ellxo0mp3unl" class="animable"></path><g id="elj3nswemb1os"><path d="M381.24,401s.9-25.75,13.63-36.65-8.48-2.27-13.63,9.62c0,0,2.42-22.95,15.44-36.28s-7.27-4.77-12.72,10.94c0,0,2.12-20.48,9.09-30.55s-2.12-4.75-6.66,1.52S381.24,344,381.24,344s.6-33.74-7-32.92,4.54,26,4.24,37.5c0,0-4.55-16.67-11.51-15.17s8.48,7,10.3,30.58v10.87s-3.94-16.32-10-13,11.51,16.06,10.6,39.08Z" style="fill: rgb(255, 255, 255); opacity: 0.2; isolation: isolate; transform-origin: 383.072px 356.033px;" class="animable" id="elni0r7u9d51"></path></g><g id="elzejem003t"><path d="M372.09,406h15.42a11,11,0,0,1,11,11v2.07a0,0,0,0,1,0,0H361.1a0,0,0,0,1,0,0V417A11,11,0,0,1,372.09,406Z" style="fill: #3F51B5; transform-origin: 379.805px 412.535px; transform: rotate(180deg);" class="animable" id="elt7m7rsllkki"></path></g><g id="elxoo0i6qcmeb"><rect x="356.2" y="398.47" width="47.2" height="11.7" rx="4.21" style="fill: #3F51B5; transform-origin: 379.8px 404.32px; transform: rotate(180deg);" class="animable" id="elspxuv9x4x0c"></rect></g><g id="elmnoj1nzdann"><rect x="356.2" y="398.47" width="47.2" height="11.7" rx="4.21" style="fill: rgb(255, 255, 255); opacity: 0.2; isolation: isolate; transform-origin: 379.8px 404.32px; transform: rotate(180deg);" class="animable" id="el23ggwptix89"></rect></g></g><g id="freepik--Table--inject-2" class="animable" style="transform-origin: 192.085px 332.97px;"><path d="M171.71,278.47a1.81,1.81,0,0,0,1.8,2.59h47.36a4.09,4.09,0,0,0,3.61-2.59l10-28.9a2.41,2.41,0,0,0,.15-.84,1.77,1.77,0,0,0-1.95-1.75H185.35a4.09,4.09,0,0,0-3.61,2.59Z" style="fill: rgb(38, 50, 56); transform-origin: 203.08px 264.019px;" id="elietoffzb06g" class="animable"></path><path d="M221.23,279.61a2,2,0,0,0,1.77-1.27l10-28.9a1,1,0,0,0,.06-.36c0-.4-.29-.65-.75-.65H185a2,2,0,0,0-1.77,1.27l-10,28.9a.79.79,0,0,0,.05.73.73.73,0,0,0,.64.28Z" style="fill: #3F51B5; transform-origin: 203.112px 264.021px;" id="elev3005usae" class="animable"></path><g id="eln78ykhqohd8"><path d="M221.23,279.61a2,2,0,0,0,1.77-1.27l10-28.9a1,1,0,0,0,.06-.36c0-.4-.29-.65-.75-.65H185a2,2,0,0,0-1.77,1.27l-10,28.9a.79.79,0,0,0,.05.73.73.73,0,0,0,.64.28Z" style="fill: rgb(255, 255, 255); opacity: 0.8; isolation: isolate; transform-origin: 203.112px 264.021px;" class="animable" id="elv2hl5eh4rvf"></path></g><path d="M151.44,278.92v1.33l9.38,2.41h59.83a1.67,1.67,0,0,0,1.67-1.67v-2.07Z" style="fill: rgb(38, 50, 56); transform-origin: 186.88px 280.79px;" id="elhznj16zrup" class="animable"></path><g id="el5y188xtvwwh"><polygon points="201.5 278.92 201.5 280.25 210.89 282.66 160.82 282.66 151.44 280.25 151.44 278.92 201.5 278.92" style="fill: rgb(255, 255, 255); opacity: 0.2; isolation: isolate; transform-origin: 181.165px 280.79px;" class="animable" id="elo43b0c4eamb"></polygon></g><g id="elfjbwmwqb627"><g style="opacity: 0.2; transform-origin: 207.015px 252.61px;" class="animable" id="elpkxewcu8l7"><polygon points="230.02 255.22 182.15 255.22 184.01 250 231.88 250 230.02 255.22" style="fill: #3F51B5; transform-origin: 207.015px 252.61px;" id="elv7tefnn2osi" class="animable"></polygon></g></g><g id="el0dbi0a3ya8qj"><g style="opacity: 0.1; isolation: isolate; transform-origin: 203.775px 261.68px;" class="animable" id="elnwt5t7sp1f"><path d="M227.62,261.94H179.75c-.14,0-.21-.11-.16-.26a.41.41,0,0,1,.34-.26h47.88c.13,0,.2.12.15.26A.38.38,0,0,1,227.62,261.94Z" id="elx8skfdjz5wi" class="animable" style="transform-origin: 203.775px 261.68px;"></path></g></g><g id="el1wp36z7gurh"><g style="opacity: 0.1; isolation: isolate; transform-origin: 201.16px 269.01px;" class="animable" id="el6v52hmj6mm2"><path d="M225,269.27H177.13c-.14,0-.21-.12-.16-.26a.41.41,0,0,1,.35-.26h47.87c.14,0,.21.11.16.26A.41.41,0,0,1,225,269.27Z" id="elwo0d7qrmqw" class="animable" style="transform-origin: 201.16px 269.01px;"></path></g></g><g id="elshvdkz7niz"><g style="opacity: 0.1; isolation: isolate; transform-origin: 198.545px 276.335px;" class="animable" id="el3661lbcit9f"><path d="M222.39,276.6H174.52c-.14,0-.21-.12-.16-.26a.39.39,0,0,1,.34-.27h47.87c.14,0,.21.12.16.27A.4.4,0,0,1,222.39,276.6Z" id="el1m5n1i3c45v" class="animable" style="transform-origin: 198.545px 276.335px;"></path></g></g><polygon points="206.47 418.97 211.68 418.97 221.05 288.53 214.13 288.53 206.47 418.97" style="fill: rgb(38, 50, 56); transform-origin: 213.76px 353.75px;" id="el4d2mde00azr" class="animable"></polygon><g id="el1r888pcqvmj"><polygon points="206.46 418.97 211.68 418.97 220.59 295.01 221.05 288.74 214.13 288.74 213.76 295.01 206.46 418.97" style="fill: rgb(255, 255, 255); opacity: 0.2; isolation: isolate; transform-origin: 213.755px 353.855px;" class="animable" id="el3wcxtd61f7g"></polygon></g><g id="elcm78krtr5jb"><polygon points="213.76 294.7 220.59 294.7 221.05 288.74 214.13 288.74 213.76 294.7" style="opacity: 0.2; isolation: isolate; transform-origin: 217.405px 291.72px;" class="animable" id="el95aee225k4a"></polygon></g><polygon points="168.2 418.97 173.41 418.97 174.26 288.53 167.35 288.53 168.2 418.97" style="fill: rgb(38, 50, 56); transform-origin: 170.805px 353.75px;" id="elvr1jrbrpg7p" class="animable"></polygon><g id="elark3hv5olgm"><polygon points="167.34 288.74 167.48 309.78 168.19 418.97 173.41 418.97 174.13 309.78 174.26 288.74 167.34 288.74" style="fill: rgb(255, 255, 255); opacity: 0.3; isolation: isolate; transform-origin: 170.8px 353.855px;" class="animable" id="elb4t83eytt9l"></polygon></g><g id="el2x5e1mo2tcw"><polygon points="167.34 288.74 167.48 310.02 174.13 310.02 174.26 288.74 167.34 288.74" style="opacity: 0.2; isolation: isolate; transform-origin: 170.8px 299.38px;" class="animable" id="elmxmt6qwujd9"></polygon></g><polygon points="112.84 418.97 118.05 418.97 127.42 288.53 120.5 288.53 112.84 418.97" style="fill: rgb(38, 50, 56); transform-origin: 120.13px 353.75px;" id="elthtx0l6t2cs" class="animable"></polygon><g id="elz11pyfpfgj"><polygon points="112.84 418.97 118.05 418.97 126.97 295.01 127.42 288.74 120.5 288.74 120.13 295.01 112.84 418.97" style="fill: rgb(255, 255, 255); opacity: 0.3; isolation: isolate; transform-origin: 120.13px 353.855px;" class="animable" id="elk9k4iicfld"></polygon></g><g id="eld5pfx73k654"><polygon points="120.13 294.7 126.97 294.7 127.42 288.74 120.5 288.74 120.13 294.7" style="opacity: 0.2; isolation: isolate; transform-origin: 123.775px 291.72px;" class="animable" id="elqyqvh7517eq"></polygon></g><polygon points="266.12 418.97 271.33 418.97 263.67 288.53 256.75 288.53 266.12 418.97" style="fill: rgb(38, 50, 56); transform-origin: 264.04px 353.75px;" id="elrt542nkpuyd" class="animable"></polygon><g id="el2gwe1z8ou1h"><polygon points="256.75 288.74 257.21 295.01 266.12 418.97 271.33 418.97 264.04 295.01 263.67 288.74 256.75 288.74" style="fill: rgb(255, 255, 255); opacity: 0.3; isolation: isolate; transform-origin: 264.04px 353.855px;" class="animable" id="elpdxifudx3l8"></polygon></g><g id="elfimjaz4bz6i"><polygon points="263.67 288.74 256.75 288.74 257.21 294.7 264.04 294.7 263.67 288.74" style="opacity: 0.2; isolation: isolate; transform-origin: 260.395px 291.72px;" class="animable" id="elzqews2njcz8"></polygon></g><g id="el6cpokxwh6v8"><path d="M117.18,285.26H267a2.16,2.16,0,0,1,2.16,2.16v4.37a0,0,0,0,1,0,0H115a0,0,0,0,1,0,0v-4.37A2.16,2.16,0,0,1,117.18,285.26Z" style="fill: #3F51B5; transform-origin: 192.08px 288.525px; transform: rotate(180deg);" class="animable" id="elp2k7hs4zawl"></path></g><g id="el9fe03eyaazj"><rect x="115.02" y="285.26" width="154.13" height="3.27" style="opacity: 0.2; isolation: isolate; transform-origin: 192.085px 286.895px; transform: rotate(180deg);" class="animable" id="ellwnirk1jl7f"></rect></g><path d="M111.79,286.11H272.38a1.84,1.84,0,0,0,1.84-1.84h0a1.84,1.84,0,0,0-1.84-1.84H111.79a1.84,1.84,0,0,0-1.84,1.84h0A1.84,1.84,0,0,0,111.79,286.11Z" style="fill: #3F51B5; transform-origin: 192.085px 284.27px;" id="elu2923rpau3d" class="animable"></path><path d="M267.25,277.8a10.51,10.51,0,0,1-.85,4.63H229.81v-.87h.74V274h-.74v-.87H266.4A10.8,10.8,0,0,1,267.25,277.8Z" style="fill: rgb(38, 50, 56); transform-origin: 248.535px 277.78px;" id="elc49qnr1zpfa" class="animable"></path><g id="elyw1phw6ns0b"><path d="M267.25,277.8a10.51,10.51,0,0,1-.85,4.63H229.81v-.87h.74V274h-.74v-.87H266.4A10.8,10.8,0,0,1,267.25,277.8Z" style="fill: rgb(255, 255, 255); opacity: 0.2; isolation: isolate; transform-origin: 248.535px 277.78px;" class="animable" id="el7tptf12ws5y"></path></g><g id="el59ageegj6ty"><path d="M247.67,277.8a10.51,10.51,0,0,1-.85,4.63h-17v-.87h.74V274h-.74v-.87h17A10.8,10.8,0,0,1,247.67,277.8Z" style="opacity: 0.2; isolation: isolate; transform-origin: 238.75px 277.78px;" class="animable" id="ele17z248zwlu"></path></g><g id="elvwvejhdf79e"><path d="M245.87,277.8a8.52,8.52,0,0,1-.69,3.76H230.55V274h14.63A8.82,8.82,0,0,1,245.87,277.8Z" style="fill: rgb(255, 255, 255); opacity: 0.8; isolation: isolate; transform-origin: 238.214px 277.78px;" class="animable" id="eljpqmtde4fq"></path></g><g id="elvrq18qaqn3f"><path d="M261.29,277.8a10.51,10.51,0,0,1-.85,4.63h-6.81a10.51,10.51,0,0,0,.85-4.63,10.8,10.8,0,0,0-.85-4.64h6.81A10.8,10.8,0,0,1,261.29,277.8Z" style="fill: rgb(255, 255, 255); opacity: 0.6; isolation: isolate; transform-origin: 257.465px 277.795px;" class="animable" id="elszyasv6cdu"></path></g><path d="M270.51,268.53a10.51,10.51,0,0,1-.85,4.63H233.07v-.87h.74v-7.53h-.74v-.87h36.59A10.86,10.86,0,0,1,270.51,268.53Z" style="fill: #3F51B5; transform-origin: 251.795px 268.525px;" id="eleze24hwffl" class="animable"></path><g id="elipnfpf3axl"><path d="M250.93,268.53a10.51,10.51,0,0,1-.85,4.63h-17v-.87h.74v-7.53h-.74v-.87h17A10.86,10.86,0,0,1,250.93,268.53Z" style="opacity: 0.2; isolation: isolate; transform-origin: 242.01px 268.525px;" class="animable" id="elqv716a9tzn"></path></g><g id="elwm3mmfhf2xk"><path d="M249.13,268.53a8.52,8.52,0,0,1-.69,3.76H233.81v-7.53h14.63A8.82,8.82,0,0,1,249.13,268.53Z" style="fill: rgb(255, 255, 255); opacity: 0.8; isolation: isolate; transform-origin: 241.474px 268.525px;" class="animable" id="elcyh4ancbgu"></path></g><g id="eluo0zqdvivu"><path d="M264.55,268.53a10.51,10.51,0,0,1-.85,4.63h-6.81a10.51,10.51,0,0,0,.85-4.63,10.86,10.86,0,0,0-.85-4.64h6.81A10.86,10.86,0,0,1,264.55,268.53Z" style="opacity: 0.2; isolation: isolate; transform-origin: 260.725px 268.525px;" class="animable" id="elqemx1ifhyae"></path></g></g><g id="freepik--Character--inject-2" class="animable" style="transform-origin: 141.295px 310.763px;"><g id="freepik--group--inject-2" class="animable" style="transform-origin: 159.719px 310.744px;"><polygon points="147.75 396.67 144.53 411.57 136.9 411.44 140.09 396.67 147.75 396.67" style="fill: rgb(235, 179, 118); transform-origin: 142.325px 404.12px;" id="elu2rqwbxu418" class="animable"></polygon><g id="el9numx7kr46g"><polygon points="147.76 396.67 146.16 404.04 138.6 403.53 140.09 396.67 147.76 396.67" style="opacity: 0.2; isolation: isolate; transform-origin: 143.18px 400.355px;" class="animable" id="el4s5izv8gh4j"></polygon></g><path d="M145.68,411.19l.16,0s.17.06.19.08,0,0,0,0a.07.07,0,0,0,.06,0,9,9,0,0,0,2,.4,2,2,0,0,0,1.45-.29.93.93,0,0,0,.28-1,.7.7,0,0,0-.38-.54,3.18,3.18,0,0,0-2.12.39,2.69,2.69,0,0,0,.75-1.74.71.71,0,0,0-.64-.58,1.1,1.1,0,0,0-.85.2c-.8.69-.93,2.85-.93,3Zm.82-.44-.15.09a3.77,3.77,0,0,1,.64-2.33.51.51,0,0,1,.39-.14h.09c.25,0,.31.17.31.28A3.56,3.56,0,0,1,146.5,410.75Zm.11.38c.92-.51,2.23-1.06,2.72-.84a.33.33,0,0,1,.18.26.67.67,0,0,1-.17.63C149,411.5,148,411.48,146.61,411.13Z" style="fill: #3F51B5; transform-origin: 147.758px 409.798px;" id="elnf0kpcdu5b" class="animable"></path><path d="M145.5,410.26l-8.55-.53a.54.54,0,0,0-.6.48h0l-.84,6.75a1.36,1.36,0,0,0,1.25,1.43c3,.13,4.42.05,8.18.25A71.76,71.76,0,0,0,155,419c3.19-.31,2.8-3.46,1.42-3.61-3.26-.37-7.58-2.77-9.63-4.59A2.17,2.17,0,0,0,145.5,410.26Z" style="fill: rgb(38, 50, 56); transform-origin: 146.477px 414.384px;" id="eluxhqo38jank" class="animable"></path><polygon points="192.42 396.67 189.2 411.57 181.56 411.44 184.76 396.67 192.42 396.67" style="fill: rgb(235, 179, 118); transform-origin: 186.99px 404.12px;" id="elww70or152h" class="animable"></polygon><g id="elismy7c2k788"><polygon points="192.42 396.67 190.82 404.04 183.26 403.53 184.75 396.67 192.42 396.67" style="opacity: 0.2; isolation: isolate; transform-origin: 187.84px 400.355px;" class="animable" id="el9o579jwi9vu"></polygon></g><path d="M190.34,411.19l.16,0s.17.06.2.08,0,0,0,0a.07.07,0,0,0,.06,0,9.12,9.12,0,0,0,2,.4,2,2,0,0,0,1.46-.29.93.93,0,0,0,.27-1,.67.67,0,0,0-.38-.54,3.18,3.18,0,0,0-2.12.39,2.76,2.76,0,0,0,.76-1.74.73.73,0,0,0-.65-.58,1.11,1.11,0,0,0-.85.2c-.8.69-.93,2.85-.93,3Zm.82-.44-.15.09a3.84,3.84,0,0,1,.64-2.33.52.52,0,0,1,.39-.14h.09c.25,0,.31.17.32.28A3.64,3.64,0,0,1,191.16,410.75Zm.11.38c.92-.51,2.23-1.06,2.72-.84a.33.33,0,0,1,.18.26.67.67,0,0,1-.16.63C193.62,411.5,192.62,411.48,191.27,411.13Z" style="fill: #3F51B5; transform-origin: 192.43px 409.799px;" id="elwhjc1ygmzu" class="animable"></path><path d="M190.16,410.26l-8.55-.53a.54.54,0,0,0-.6.48h0l-.84,6.75a1.36,1.36,0,0,0,1.25,1.43c3,.13,4.42.05,8.18.25a71.76,71.76,0,0,0,10.05.33c3.19-.31,2.8-3.46,1.43-3.61-3.27-.37-7.59-2.77-9.63-4.59A2.17,2.17,0,0,0,190.16,410.26Z" style="fill: rgb(38, 50, 56); transform-origin: 191.133px 414.373px;" id="eliqrv48a0xi" class="animable"></path><path d="M161.44,368.31a239.1,239.1,0,0,1-11.12,32.86l-13.94-1.06s5.72-22.34,7.79-42.8c1.28-12.63,1.17-23.08-2.53-23.89-2.33-.52-7.77-.5-14.75-.34v-26c19.58,4,39.06,11.6,40.54,17.68C169.5,333.33,165.88,351.45,161.44,368.31Z" style="fill: #3F51B5; transform-origin: 147.459px 354.125px;" id="elz6f4hbs6ol" class="animable"></path><g id="elmlf2rss845m"><path d="M161.44,368.31a239.1,239.1,0,0,1-11.12,32.86l-13.94-1.06s5.72-22.34,7.79-42.8c1.28-12.63,1.17-23.08-2.53-23.89-2.33-.52-7.77-.5-14.75-.34v-26c19.58,4,39.06,11.6,40.54,17.68C169.5,333.33,165.88,351.45,161.44,368.31Z" style="fill: rgb(255, 255, 255); opacity: 0.4; isolation: isolate; transform-origin: 147.459px 354.125px;" class="animable" id="el2n268r13tg3"></path></g><g id="el0gvlqoeqrwxb"><path d="M161.44,368.31c-5.2-3.3-11.29-7.17-17.27-11,1.28-12.63,1.17-23.08-2.53-23.89-2.33-.52-7.77-.5-14.75-.34v-26c19.58,4,39.06,11.6,40.54,17.68C169.5,333.33,165.88,351.45,161.44,368.31Z" style="opacity: 0.2; isolation: isolate; transform-origin: 147.459px 337.695px;" class="animable" id="elcho8iqjzgb4"></path></g><path d="M153.82,304.53l1.23-9.87-39.9-6.57S102.1,314,108.49,326.62c5.85,11.62,68.21,4.7,77.81,6.79S181,400.1,181,400.1L195,401.17s21.54-58.12,17.11-76.4C210.16,316.8,177.28,306.24,153.82,304.53Z" style="fill: #3F51B5; transform-origin: 159.719px 344.63px;" id="elqomcsgl4w89" class="animable"></path><g id="elnwvrlbobbws"><path d="M153.82,304.53l1.23-9.87-39.9-6.57S102.1,314,108.49,326.62c5.85,11.62,68.21,4.7,77.81,6.79S181,400.1,181,400.1L195,401.17s21.54-58.12,17.11-76.4C210.16,316.8,177.28,306.24,153.82,304.53Z" style="fill: rgb(255, 255, 255); opacity: 0.6; isolation: isolate; transform-origin: 159.719px 344.63px;" class="animable" id="el4m2hhhbu7h4"></path></g><path d="M175.77,224.24c-.34.59-.3,1.26.09,1.48s1-.08,1.31-.68.3-1.25-.08-1.48S176.14,223.67,175.77,224.24Z" style="fill: rgb(38, 50, 56); transform-origin: 176.464px 224.64px;" id="el4h0uz9e9q6c" class="animable"></path><path d="M175.14,221.05a.49.49,0,0,1-.2-.18.42.42,0,0,1,.21-.53,4,4,0,0,1,3.67.18.4.4,0,0,1,.13.54l0,0a.41.41,0,0,1-.56.11h0a3.17,3.17,0,0,0-2.89-.11A.4.4,0,0,1,175.14,221.05Z" style="fill: rgb(38, 50, 56); transform-origin: 176.958px 220.607px;" id="elh1x2jij903n" class="animable"></path><path d="M176.33,223.48a24.72,24.72,0,0,0-.07,6.71,4,4,0,0,1-3.15-1.1Z" style="fill: rgb(222, 87, 83); transform-origin: 174.72px 226.844px;" id="el89uafo8vxmk" class="animable"></path><path d="M172.75,231.84c-.24.29-.48.57-.74.83a10.35,10.35,0,0,1-5.42,3,10.83,10.83,0,0,1-1.59.21,9.46,9.46,0,0,1-7.56-3,9.56,9.56,0,0,1-1.95-3.24c-1.86-5,0-9,2.71-15.91a10.19,10.19,0,0,1,17-3.47C180.62,215.92,177,226.41,172.75,231.84Z" style="fill: rgb(228, 137, 123); transform-origin: 166.335px 221.472px;" id="el7i8ubgx54l7" class="animable"></path><g id="elqzzdig128wh"><path d="M166.59,235.65a10.83,10.83,0,0,1-1.59.21,9.46,9.46,0,0,1-7.56-3,11.25,11.25,0,0,1,2.25-1.75A14.73,14.73,0,0,1,166.59,235.65Z" style="opacity: 0.2; isolation: isolate; transform-origin: 162.015px 233.495px;" class="animable" id="elehnlqr621n"></path></g><path d="M144.06,235.91c.68,4.9,11.38,6.73,11.38,6.73s5.28,2.4,5.5.31c-2.19-2.53-2.43-4.74-1.67-6.67a9.52,9.52,0,0,1,2.15-3.11,19.56,19.56,0,0,1,1.56-1.44l-3.27-13.4C157.36,223.42,149.32,235.19,144.06,235.91Z" style="fill: rgb(228, 137, 123); transform-origin: 153.52px 231.067px;" id="elrxu0pr95bm" class="animable"></path><path d="M174.59,206.42s2.29-.29,4,4c1.48,3.59-2,4.37-1.85,8.19s-3.33,5.93-3.33,5.93-2.94,2.53-5.43,1.16c0,0-3.26,1.6-4.12,4.39s-5.91-2.25-10.46-1.48c0,0-3.07-2.88-2.85-9.86a24.27,24.27,0,0,1,2.19-8.76,11.9,11.9,0,0,1,6.53-6.48C164.51,201.17,173.62,202.93,174.59,206.42Z" style="fill: rgb(38, 50, 56); transform-origin: 164.748px 216.692px;" id="el8ii6ojozmf" class="animable"></path><path d="M167.39,223.62a4.8,4.8,0,0,0,.9,4c1.11,1.21,2.89-.33,3.62-2.45.62-1.89.84-4.85-.79-5.18S167.74,221.58,167.39,223.62Z" style="fill: rgb(228, 137, 123); transform-origin: 169.824px 223.999px;" id="elchmmk8gnh5g" class="animable"></path><path d="M159.71,237.7a20.36,20.36,0,0,0-10.47-4.88,7.64,7.64,0,0,0-8.08,4.88l17.94,3.63Z" style="fill: #3F51B5; transform-origin: 150.435px 237.046px;" id="elocfe98cudp" class="animable"></path><path d="M156.66,275.56l7.31,1.09a28.48,28.48,0,0,1,5.1-1.09,33.47,33.47,0,0,1,5.65,0S178,276.8,178,280c0,0-7.72,2.07-10.68.83L156.66,280Z" style="fill: rgb(228, 137, 123); transform-origin: 167.33px 278.333px;" id="el5uzkz9zg6b4" class="animable"></path><g id="elmxk2z042beh"><path d="M156.66,275.56l7.31,1.09a28.48,28.48,0,0,1,5.1-1.09,33.47,33.47,0,0,1,5.65,0S178,276.8,178,280c0,0-7.72,2.07-10.68.83L156.66,280Z" style="opacity: 0.2; isolation: isolate; transform-origin: 167.33px 278.333px;" class="animable" id="el8bj3xhngqy4"></path></g><path d="M168.54,240q-2.23,6.24-4,12c-.76,2.38-1.45,4.71-2.08,7-.54,1.89-1,3.72-1.49,5.5-.22.85-.44,1.7-.65,2.54-1.15,4.6-2.08,8.81-2.81,12.51a165.71,165.71,0,0,0-2.7,17.63l-41-5.13c1.42-7.05,2.53-13.2,4.08-19.84.85-3.64,1.83-7.42,3.08-11.57.88-3,1.9-6.15,3.12-9.59,4.11-11.81,7.91-15.08,7.91-15.08C147.74,233.38,168.54,240,168.54,240Z" style="fill: #3F51B5; transform-origin: 141.175px 266.275px;" id="elotmnadw0q4s" class="animable"></path><path d="M182.18,276.32l7.31,1.1a28,28,0,0,1,5.1-1.1,34.74,34.74,0,0,1,5.65,0s3.31,1.24,3.31,4.41c0,0-7.72,2.07-10.69.83l-10.68-.83Z" style="fill: rgb(228, 137, 123); transform-origin: 192.865px 279.08px;" id="el8m9y6clp9bb" class="animable"></path><polygon points="134.9 400.76 151.5 401.86 153.94 394.69 135.65 393.83 134.9 400.76" style="fill: #3F51B5; transform-origin: 144.42px 397.845px;" id="el1jkzcp0hq5a" class="animable"></polygon><g id="el506v0726ymg"><polygon points="134.9 400.76 151.5 401.86 153.94 394.69 135.65 393.83 134.9 400.76" style="fill: rgb(255, 255, 255); opacity: 0.2; transform-origin: 144.42px 397.845px;" class="animable" id="eluf1ejwru5em"></polygon></g><polygon points="179.56 400.76 196.16 401.86 198.6 394.69 180.31 393.83 179.56 400.76" style="fill: #3F51B5; transform-origin: 189.08px 397.845px;" id="elmcxsy0cm76f" class="animable"></polygon><g id="el5jiicv6eii"><polygon points="179.56 400.76 196.16 401.86 198.6 394.69 180.31 393.83 179.56 400.76" style="fill: rgb(255, 255, 255); opacity: 0.2; transform-origin: 189.08px 397.845px;" class="animable" id="elqov6lksgl4b"></polygon></g><polygon points="113.68 292.58 132.17 295.01 132.77 292.28 114.25 289.59 113.68 292.58" id="el0xq0n4ng5u4i" class="animable" style="transform-origin: 123.225px 292.3px;"></polygon><polygon points="134.31 292.3 134.08 295.01 151.17 297.36 151.17 294.68 134.31 292.3" id="el4cvtyz4m6xz" class="animable" style="transform-origin: 142.625px 294.83px;"></polygon><polygon points="152.23 294.83 152.23 297.36 154.71 297.69 154.71 295.24 152.23 294.83" id="ela2nrsahnz4k" class="animable" style="transform-origin: 153.47px 296.26px;"></polygon><g id="elq1c6pjr22uf"><path d="M164.53,252c-.76,2.38-1.45,4.71-2.08,7-.54,1.89-1,3.72-1.49,5.5-1.28-7,1-15.37,1-15.37Z" style="opacity: 0.2; isolation: isolate; transform-origin: 162.55px 256.815px;" class="animable" id="elr6gfrlfuxmi"></path></g><path d="M167.3,242.36c3.34.67,5.07,23.87,5.81,26.94.65,2.68,16.38,8.12,16.38,8.12v3.77S172.09,280,168,278.32s-6.56-24.59-6.56-24.59Z" style="fill: rgb(228, 137, 123); transform-origin: 175.465px 261.775px;" id="elauuhga49kai" class="animable"></path><g id="elp2far6nmw48"><g style="opacity: 0.2; isolation: isolate; transform-origin: 141.175px 266.275px;" class="animable" id="el4dr59rshoco"><path d="M168.54,240q-2.23,6.24-4,12c-.76,2.38-1.45,4.71-2.08,7-.54,1.89-1,3.72-1.49,5.5-.22.85-.44,1.7-.65,2.54-1.15,4.6-2.08,8.81-2.81,12.51a165.71,165.71,0,0,0-2.7,17.63l-41-5.13c1.42-7.05,2.53-13.2,4.08-19.84.85-3.64,1.83-7.42,3.08-11.57.88-3,1.9-6.15,3.12-9.59,4.11-11.81,7.91-15.08,7.91-15.08C147.74,233.38,168.54,240,168.54,240Z" style="fill: rgb(255, 255, 255); transform-origin: 141.175px 266.275px;" id="el3mi7jlersb6" class="animable"></path></g></g><path d="M168.54,240c3.06,1,4.57,21,4.57,21L162,262.47l-2.3-8.22s.92-3.88,2.24-7.95C163.86,240.4,168.54,240,168.54,240Z" style="fill: #3F51B5; transform-origin: 166.405px 251.235px;" id="elslsncvaqgs" class="animable"></path></g><path d="M96.87,415.56a3.52,3.52,0,1,0-3.51,3.52A3.51,3.51,0,0,0,96.87,415.56Z" style="fill: rgb(38, 50, 56); transform-origin: 93.35px 415.56px;" id="elrt8nk5izdzm" class="animable"></path><g id="elrsge5hzc66"><path d="M96.87,415.56a3.52,3.52,0,1,0-3.51,3.52A3.51,3.51,0,0,0,96.87,415.56Z" style="fill: rgb(255, 255, 255); opacity: 0.2; isolation: isolate; transform-origin: 93.35px 415.56px;" class="animable" id="elbkcnwi2ssr"></path></g><path d="M181.48,415.56a3.52,3.52,0,1,0-3.52,3.52A3.51,3.51,0,0,0,181.48,415.56Z" style="fill: rgb(38, 50, 56); transform-origin: 177.96px 415.56px;" id="elllz4wr8h6s8" class="animable"></path><g id="elvf1ikud6bzr"><path d="M181.48,415.56a3.52,3.52,0,1,0-3.52,3.52A3.51,3.51,0,0,0,181.48,415.56Z" style="fill: rgb(255, 255, 255); opacity: 0.2; isolation: isolate; transform-origin: 177.96px 415.56px;" class="animable" id="el3byvfkhdjuy"></path></g><g id="elm8wzahk13p"><path d="M95.11,415.56a1.76,1.76,0,1,0-1.75,1.76A1.75,1.75,0,0,0,95.11,415.56Z" style="fill: rgb(255, 255, 255); opacity: 0.2; transform-origin: 93.35px 415.56px;" class="animable" id="el3tn5o5q0y3o"></path></g><g id="elc3wozwt2osj"><circle cx="177.96" cy="415.56" r="1.76" style="fill: rgb(255, 255, 255); opacity: 0.2; transform-origin: 177.96px 415.56px;" class="animable" id="eli0ox4dqkj5"></circle></g><path d="M138.57,400.14V362.33h-5.82v37.81c-22.64.58-36.4,8.5-39.16,10.23a1.11,1.11,0,0,0-.51.94v3.14a1.11,1.11,0,0,0,1.11,1.11h0a1.11,1.11,0,0,0,1-.56l1.34-2.36a127.51,127.51,0,0,1,36.25-6v6.22a1.44,1.44,0,0,0,1.44,1.43h2.94a1.44,1.44,0,0,0,1.44-1.43v-6.22a127.51,127.51,0,0,1,36.25,6l1.34,2.36a1.11,1.11,0,0,0,1,.56h0a1.11,1.11,0,0,0,1.11-1.11v-3.14a1.11,1.11,0,0,0-.51-.94C175,408.64,161.21,400.72,138.57,400.14Z" style="fill: rgb(38, 50, 56); transform-origin: 135.69px 388.945px;" id="elq8sc40urlg" class="animable"></path><g id="ellnz4lskn0p"><path d="M138.57,400.14V362.33h-5.82v37.81c-22.64.58-36.4,8.5-39.16,10.23a1.11,1.11,0,0,0-.51.94v3.14a1.11,1.11,0,0,0,1.11,1.11h0a1.11,1.11,0,0,0,1-.56l1.34-2.36a127.51,127.51,0,0,1,36.25-6v6.22a1.44,1.44,0,0,0,1.44,1.43h2.94a1.44,1.44,0,0,0,1.44-1.43v-6.22a127.51,127.51,0,0,1,36.25,6l1.34,2.36a1.11,1.11,0,0,0,1,.56h0a1.11,1.11,0,0,0,1.11-1.11v-3.14a1.11,1.11,0,0,0-.51-.94C175,408.64,161.21,400.72,138.57,400.14Z" style="opacity: 0.2; isolation: isolate; transform-origin: 135.69px 388.945px;" class="animable" id="elh2vlym7wdoe"></path></g><rect x="133.75" y="412.05" width="3.82" height="7.03" rx="0.77" style="fill: rgb(38, 50, 56); transform-origin: 135.66px 415.565px;" id="elhucvfc7il24" class="animable"></rect><g id="elikffc4cavo"><rect x="133.75" y="412.05" width="3.82" height="7.03" rx="0.77" style="fill: rgb(255, 255, 255); opacity: 0.2; isolation: isolate; transform-origin: 135.66px 415.565px;" class="animable" id="elvtggkgsn31m"></rect></g><path d="M97.55,325.11h76.23a7.91,7.91,0,0,1,7.91,7.91v4.78a0,0,0,0,1,0,0H89.63a0,0,0,0,1,0,0V333A7.91,7.91,0,0,1,97.55,325.11Z" style="fill: #3F51B5; transform-origin: 135.66px 331.455px;" id="el622gbjapi28" class="animable"></path><path d="M122.46,293.69h50.68a4,4,0,0,1,4,5L168,337.81h-2.09l7.72-34.32a4.05,4.05,0,0,0-4-4.94H123.5Z" style="fill: rgb(38, 50, 56); transform-origin: 149.864px 315.749px;" id="elnhvxnvugzti" class="animable"></path><path d="M141.64,339.18v33.08a1.93,1.93,0,0,1-1.92,1.92h-8.11a1.91,1.91,0,0,1-1.92-1.92V339.18Z" style="fill: rgb(38, 50, 56); transform-origin: 135.665px 356.68px;" id="elnjkocv7crl" class="animable"></path><g id="el3hhg1kn1zzv"><rect x="129.69" y="339.18" width="11.96" height="13.74" style="opacity: 0.2; isolation: isolate; transform-origin: 135.67px 346.05px;" class="animable" id="elpjhc2gzkpes"></rect></g><path d="M184.2,335.77v4a2,2,0,0,1-2,2h-93a2,2,0,0,1-2-2v-4a2,2,0,0,1,2-2h93A2,2,0,0,1,184.2,335.77Z" style="fill: rgb(38, 50, 56); transform-origin: 135.7px 337.77px;" id="el6yz0rjonnqm" class="animable"></path><path d="M141.4,337.81H87.12s-17.24-28.68-17.24-76.07V244.33a13,13,0,0,1,13-13h23a12.94,12.94,0,0,1,13,12.59C119.47,268.38,123.07,321.26,141.4,337.81Z" style="fill: rgb(38, 50, 56); transform-origin: 105.64px 284.57px;" id="eloxzvqv48jin" class="animable"></path><g id="ele7338vvxno4"><path d="M129.46,337.81H89.58a4.13,4.13,0,0,1-3.67-2.22c-3.92-7.57-16-34.15-16-73.85V244.33a13,13,0,0,1,13-13h19.89a13,13,0,0,1,13,12.59c.6,21.81,3.53,66.34,17.22,87.39A4.14,4.14,0,0,1,129.46,337.81Z" style="fill: rgb(255, 255, 255); opacity: 0.2; transform-origin: 101.835px 284.572px;" class="animable" id="eld7ym4txqma"></path></g><g id="elmjx43jjw2o"><path d="M184.2,335.77v4a2,2,0,0,1-2,2h-41.7a2.74,2.74,0,0,1-2.73-2.73v-2.53a2.73,2.73,0,0,1,2.73-2.73h41.69A2,2,0,0,1,184.2,335.77Z" style="opacity: 0.2; isolation: isolate; transform-origin: 160.985px 337.775px;" class="animable" id="elkk4qyt0kgwr"></path></g></g><defs>     <filter id="active" height="200%">         <feMorphology in="SourceAlpha" result="DILATED" operator="dilate" radius="2"></feMorphology>                <feFlood flood-color="#32DFEC" flood-opacity="1" result="PINK"></feFlood>        <feComposite in="PINK" in2="DILATED" operator="in" result="OUTLINE"></feComposite>        <feMerge>            <feMergeNode in="OUTLINE"></feMergeNode>            <feMergeNode in="SourceGraphic"></feMergeNode>        </feMerge>    </filter>    <filter id="hover" height="200%">        <feMorphology in="SourceAlpha" result="DILATED" operator="dilate" radius="2"></feMorphology>                <feFlood flood-color="#ff0000" flood-opacity="0.5" result="PINK"></feFlood>        <feComposite in="PINK" in2="DILATED" operator="in" result="OUTLINE"></feComposite>        <feMerge>            <feMergeNode in="OUTLINE"></feMergeNode>            <feMergeNode in="SourceGraphic"></feMergeNode>        </feMerge>            <feColorMatrix type="matrix" values="0   0   0   0   0                0   1   0   0   0                0   0   0   0   0                0   0   0   1   0 "></feColorMatrix>    </filter></defs></svg>